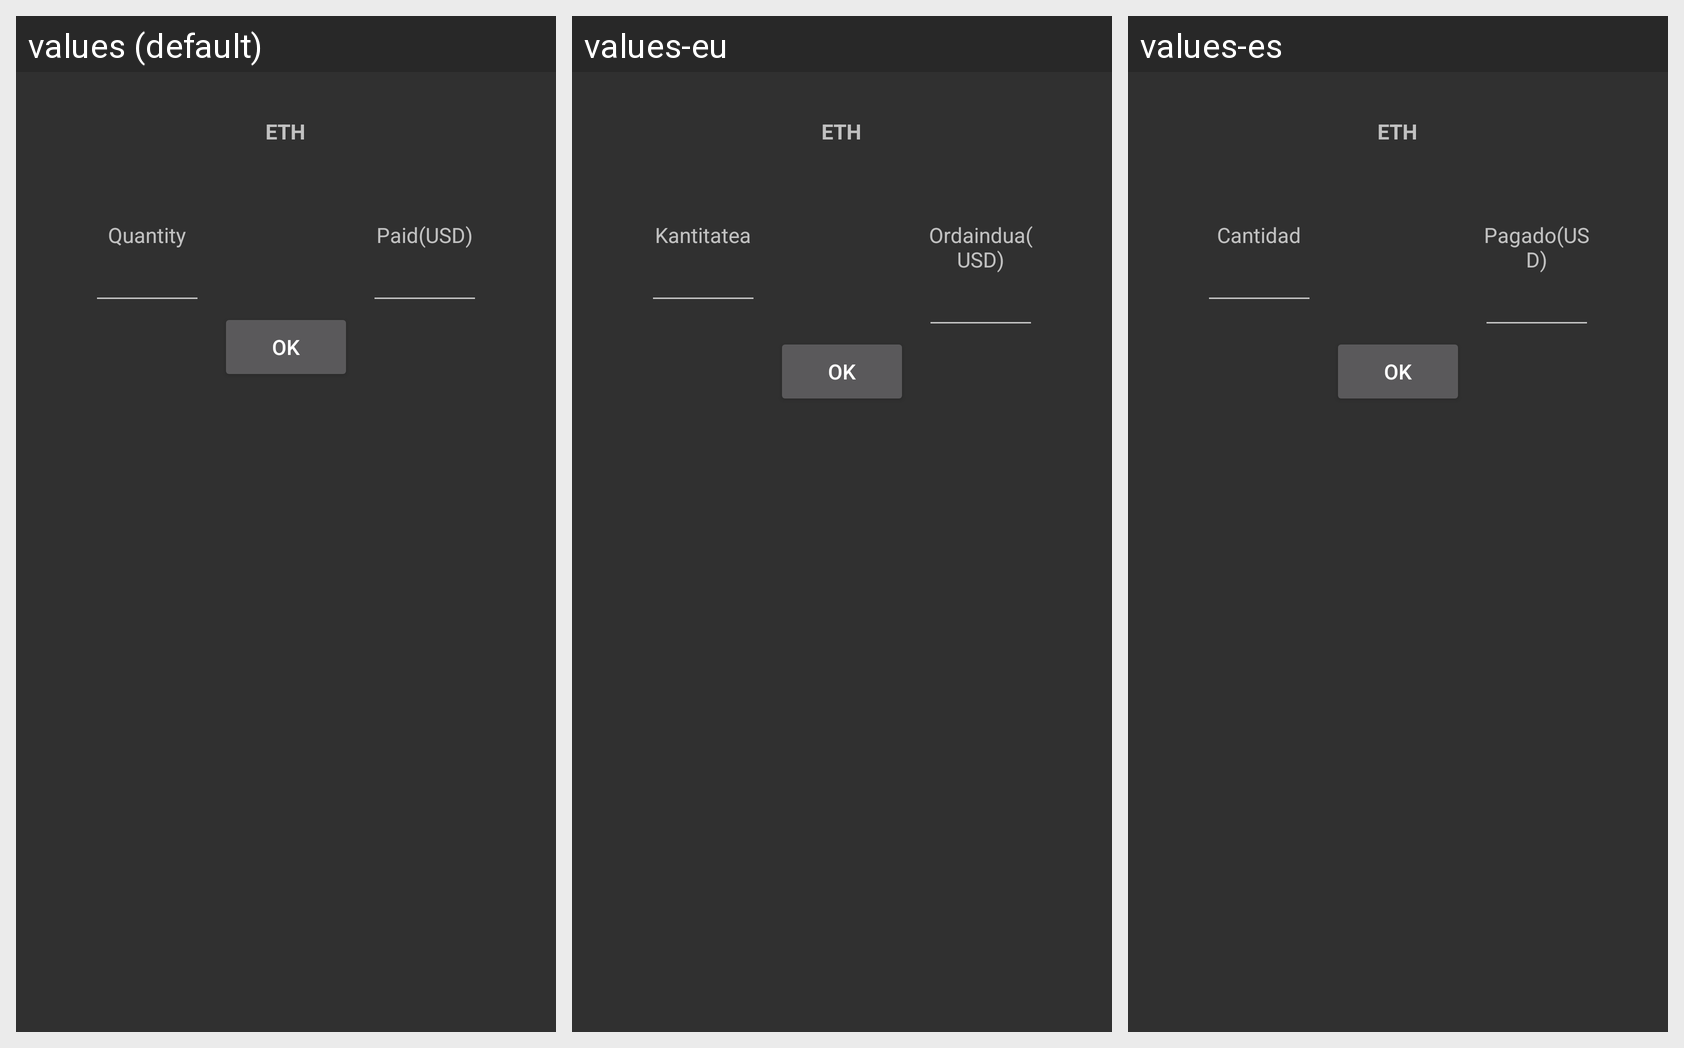

For this localized Android screen grid, give each drawn string resource with its value in every locale shown.
Android screen res/layout/tab_eth.xml rendered under 3 locales, left to right: values (default), values-eu, values-es. Device: Nexus 5 (rendered at 1080×1920; each locale shown at half size, 540×960, under a caption strip naming it); theme Theme.AppCompat.NoActionBar.
Strings drawn on this screen, with the default value and each locale's value (text and hints the layout hard-codes, and strings that could not be matched under every locale, appear in the picture but are not listed):

eth
  values: ETH
  values-eu: ETH  [not translated; the default value is used]
  values-es: ETH  [not translated; the default value is used]

quantity
  values: Quantity
  values-eu: Kantitatea
  values-es: Cantidad

paid
  values: Paid(USD)
  values-eu: Ordaindua(USD)
  values-es: Pagado(USD)

ok
  values: OK
  values-eu: OK  [not translated; the default value is used]
  values-es: OK  [not translated; the default value is used]
